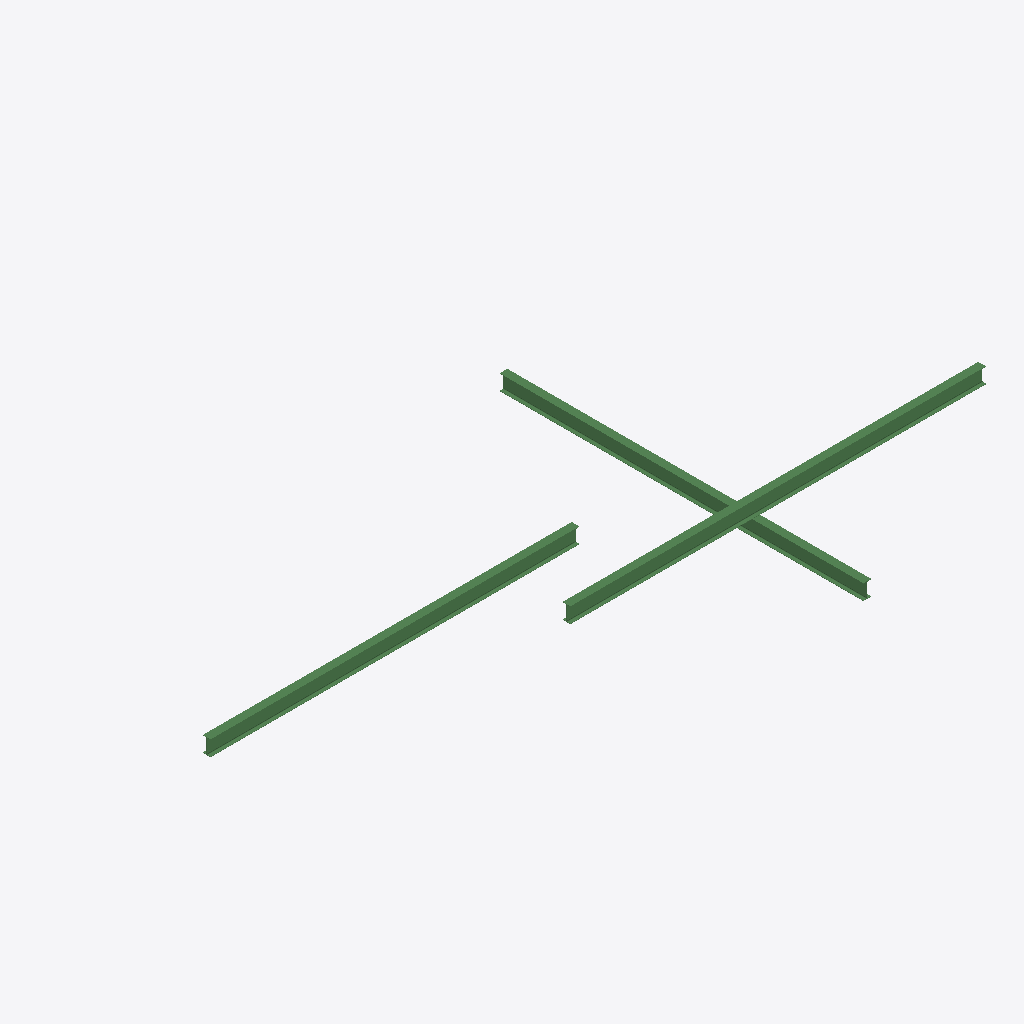
Isometric view of an IFC building model (IFC-SPF (STEP), schema IFC2X3, length unit millimetre), seen from the south-west, elements coloured by IFC class: 3 beams (green).
Extent 10.7 m × 7.6 m × 3.3 m (x, y, z). Storeys (2): Level 1 at 0.00 m; Level 2 at 3.00 m. Elements (3): 3 IfcBeam.

HEADER;
FILE_DESCRIPTION(('ViewDefinition [CoordinationView_V2.0]'),'2;1');
FILE_NAME('111111','2017-09-29T12:42:23',(''),(''),'The EXPRESS Data Manager Version 5.02.0100.07 : ','20170630_0700(x64) - Exporter 18.2.0.0 - Alterna','');
FILE_SCHEMA(('IFC2X3'));
ENDSEC;
DATA;
#105=IFCPROJECT('045leWpMj4oQIEZ829grmf',#41,'111111',$,$,'Test IfcGit','WIP',(#97),#92);
#281=IFCSITE('045leWpMj4oQIEZ829grmh',#41,'Default',$,'',#280,$,$,.ELEMENT.,(-35,-18,-23,-549194),(149,7,35,603027),0.0,$,$);
#115=IFCBUILDING('045leWpMj4oQIEZ829grme',#41,'TestGIT',$,$,#32,$,'TestGIT',.ELEMENT.,$,$,#111);
#124=IFCBUILDINGSTOREY('045leWpMj4oQIEZ81sLAAA',#41,'Level 1',$,$,#122,$,'Level 1',.ELEMENT.,0.0);
#130=IFCBUILDINGSTOREY('045leWpMj4oQIEZ81sLAaw',#41,'Level 2',$,$,#129,$,'Level 2',.ELEMENT.,3000.0);
#168=IFCBEAM('15mJu8SXL1PPdK3gPYtpgm',#41,'UB-Universal Beams (AS 3679_1):310UB32.0:360762',$,'UB-Universal Beams (AS 3679_1):310UB32.0:91143',#135,#164,'360762');
#234=IFCBEAM('0GDokRCPb3nPU27Rv5we1H',#41,'UB-Universal Beams (AS 3679_1):310UB32.0:360873',$,'UB-Universal Beams (AS 3679_1):310UB32.0:91143',#211,#232,'360873');
#269=IFCBEAM('05j4rEvcfE3gHAsvxxwsfi',#41,'UB-Universal Beams (AS 3679_1):310UB32.0:360915',$,'UB-Universal Beams (AS 3679_1):310UB32.0:91143',#247,#267,'360915');
ENDSEC;
